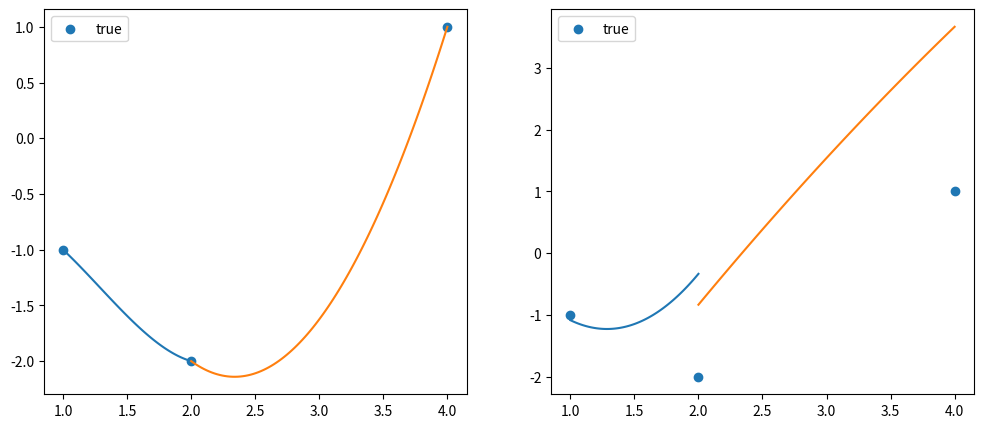

The script that saved this image:

import numpy as np
import matplotlib.pyplot as plt


x = np.array([1, 2, 4])
y = np.array([-1, -2, 1])
der_a = -1
der2_b = 2


h = x[1:] - x[:-1]
d = (y[1:] - y[:-1]) / h
b = 6 * (d[1:] - d[:-1])

A_up = np.diag(h[1:-1], k=1)
A_middle = np.diag(2 * (h[1:] + h[:-1]), k=0)
A_down = np.diag(h[1:-1], k=-1)

A = A_up + A_middle + A_down

m = np.linalg.solve(A, b)

m_0 = 3 / h[0] * (d[0] - der_a) - der2_b / 2
m_1 = der2_b
m = np.hstack([[m_0], m, [m_1]])

coef0 = y[:-1]
coef1 = d - h / 6 * (2 * m[:-1] + m[1:])
coef2 = m / 2
coef3 = (m[1:] - m[:-1]) / (6 * h)

fig, ax = plt.subplots(ncols=2, figsize=(12, 5))
ax[0].scatter(x, y, label='true')
ax[1].scatter(x, y, label='true')
for k in range(len(coef0)):
    bins = np.linspace(x[k], x[k + 1], 100) - x[k]
    y = np.polyval([coef3[k], coef2[k], coef1[k], coef0[k]], bins)
    y_shtrih = np.polyval([3 * coef3[k], 2 * coef2[k], coef1[k]], bins)
    ax[0].plot(bins + x[k], y)
    ax[1].plot(bins + x[k], y_shtrih)
ax[0].legend()
ax[1].legend()
plt.savefig('task3var1.png', dpi=300)
plt.show()
